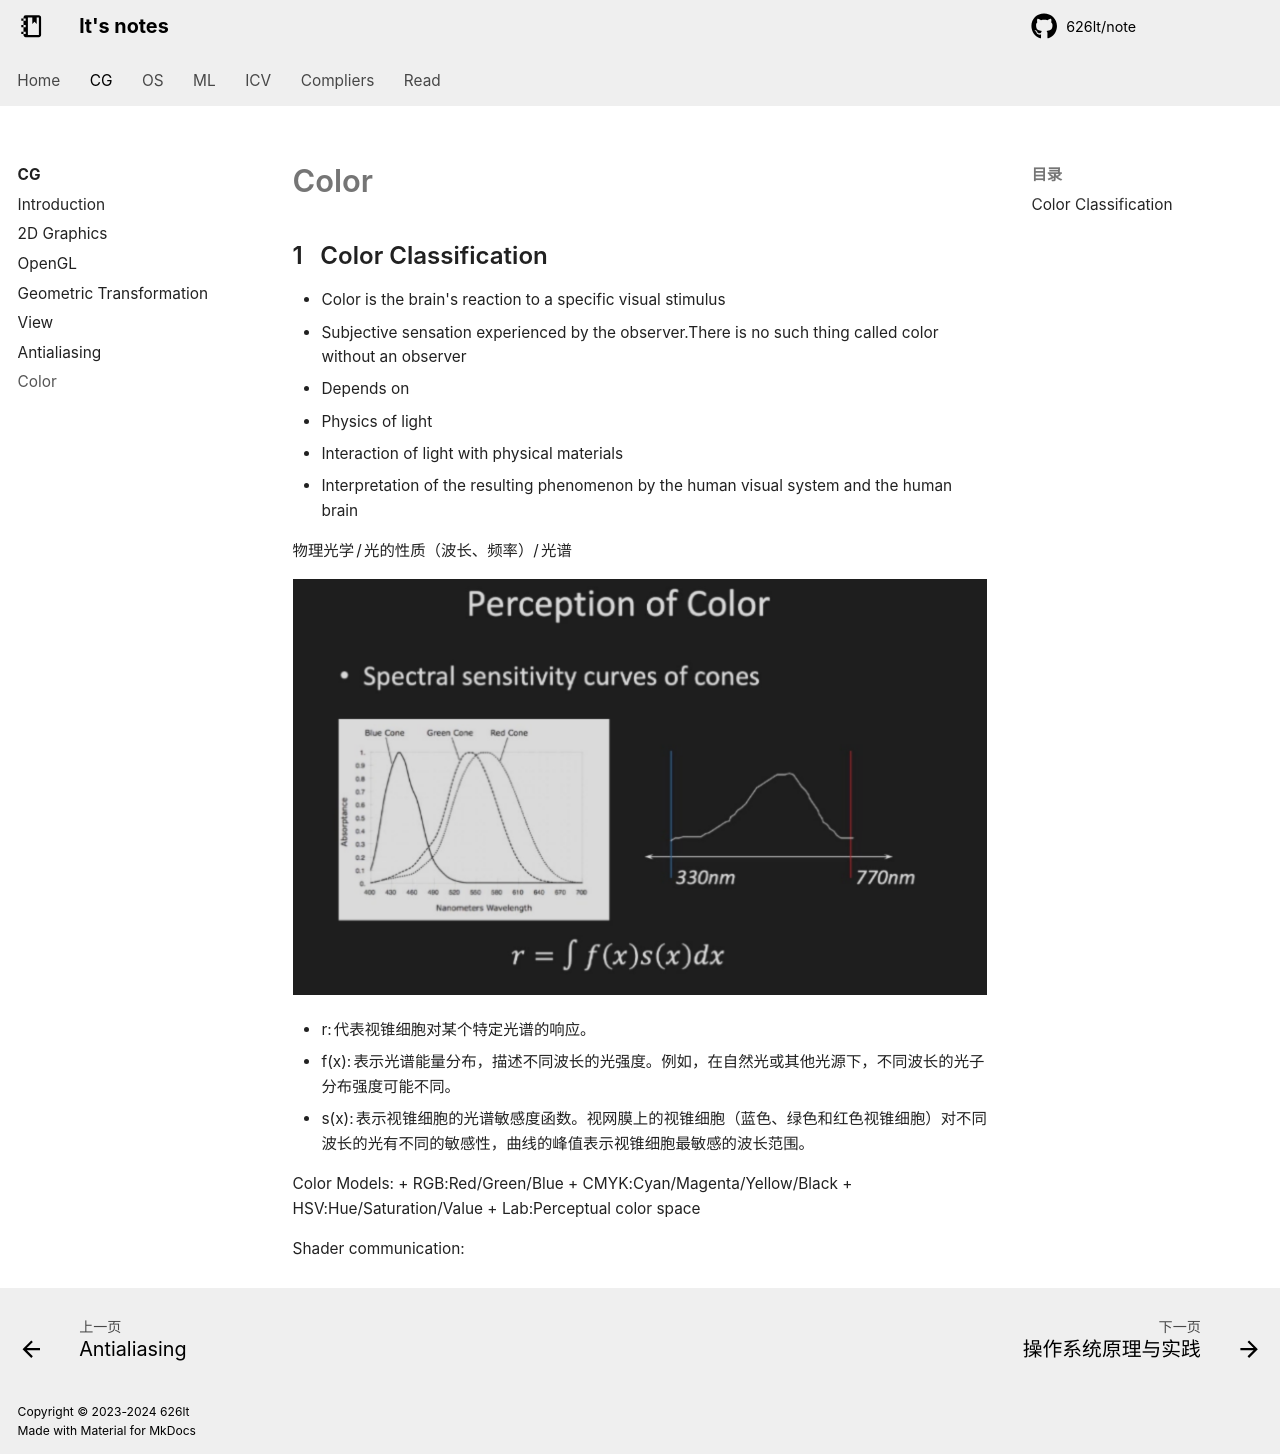

repository: 626lt/note · page: cg/Color/index.html · generator: mkdocs

# Color

## Color Classification

+ Color is the brain's reaction to a specific visual stimulus
+ Subjective sensation experienced by the observer.There is no such thing called color without an observer
+ Depends on
  - Physics of light
  - Interaction of light with physical materials
  - Interpretation of the resulting phenomenon by the human visual system and the human brain

物理光学/光的性质（波长、频率）/光谱

<center><img src='./figures/2024-11-06-08-27-06.png',width =60%></center>

+ r:代表视锥细胞对某个特定光谱的响应。
+ f(x):表示光谱能量分布，描述不同波长的光强度。例如，在自然光或其他光源下，不同波长的光子分布强度可能不同。
+ s(x):表示视锥细胞的光谱敏感度函数。视网膜上的视锥细胞（蓝色、绿色和红色视锥细胞）对不同波长的光有不同的敏感性，曲线的峰值表示视锥细胞最敏感的波长范围。

Color Models:
+ RGB:Red/Green/Blue
+ CMYK:Cyan/Magenta/Yellow/Black
+ HSV:Hue/Saturation/Value
+ Lab:Perceptual color space

Shader communication:
